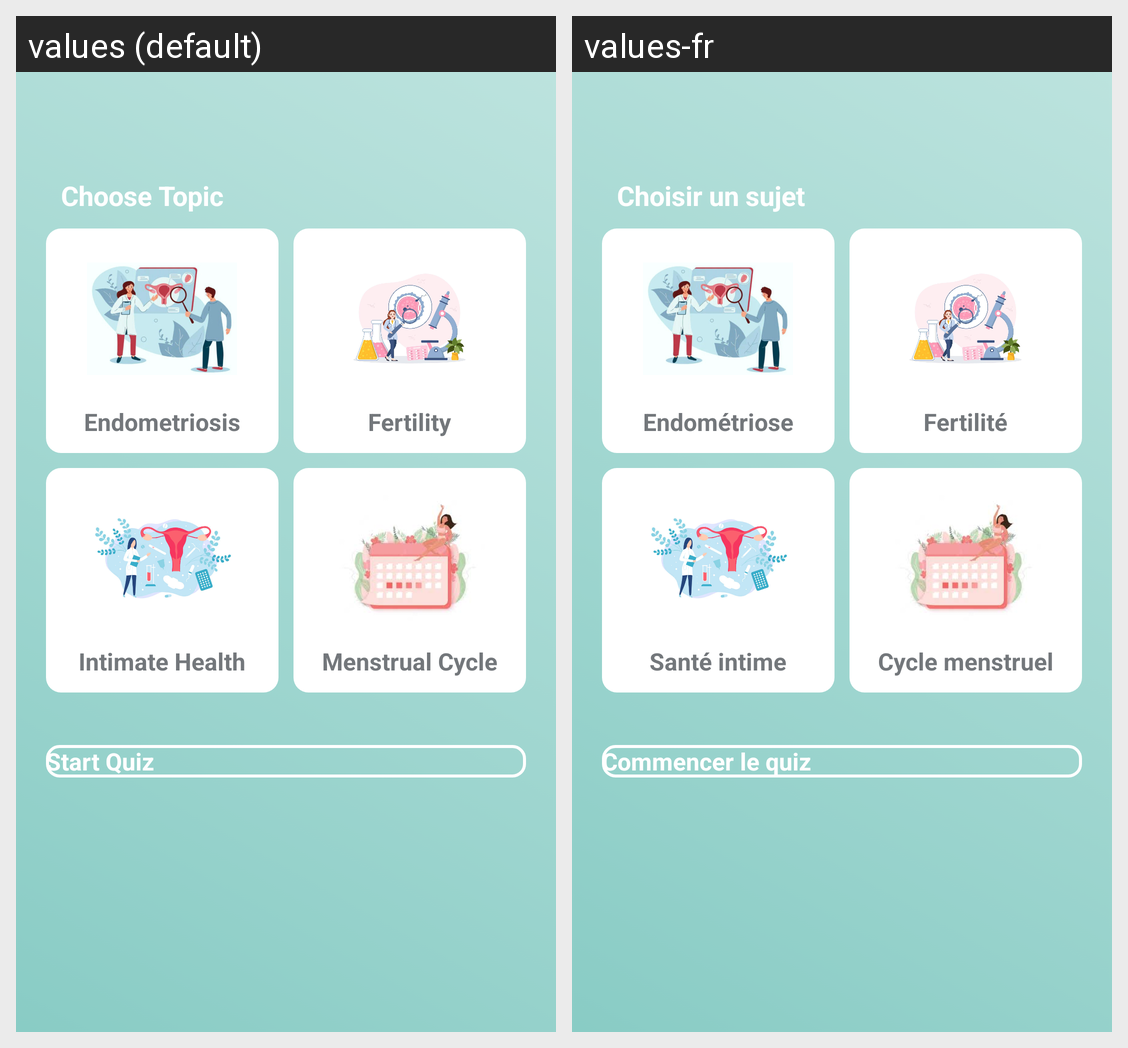

Translations of the strings shown on this Android screen, per locale in the grid:
Android screen res/layout/activity_quiz_main.xml rendered under 2 locales, left to right: values (default), values-fr. Device: Nexus 5 (rendered at 1080×1920; each locale shown at half size, 540×960, under a caption strip naming it); theme Theme.MyApplication.
Strings drawn on this screen, with the default value and each locale's value (text and hints the layout hard-codes, and strings that could not be matched under every locale, appear in the picture but are not listed):

choose_topic
  values: Choose Topic
  values-fr: Choisir un sujet

endometriosis_label
  values: Endometriosis
  values-fr: Endométriose

fertility_label
  values: Fertility
  values-fr: Fertilité

intimate_health_label
  values: Intimate Health
  values-fr: Santé intime

menstrual_cycle
  values: Menstrual Cycle
  values-fr: Cycle menstruel

start_quiz
  values: Start Quiz
  values-fr: Commencer le quiz
